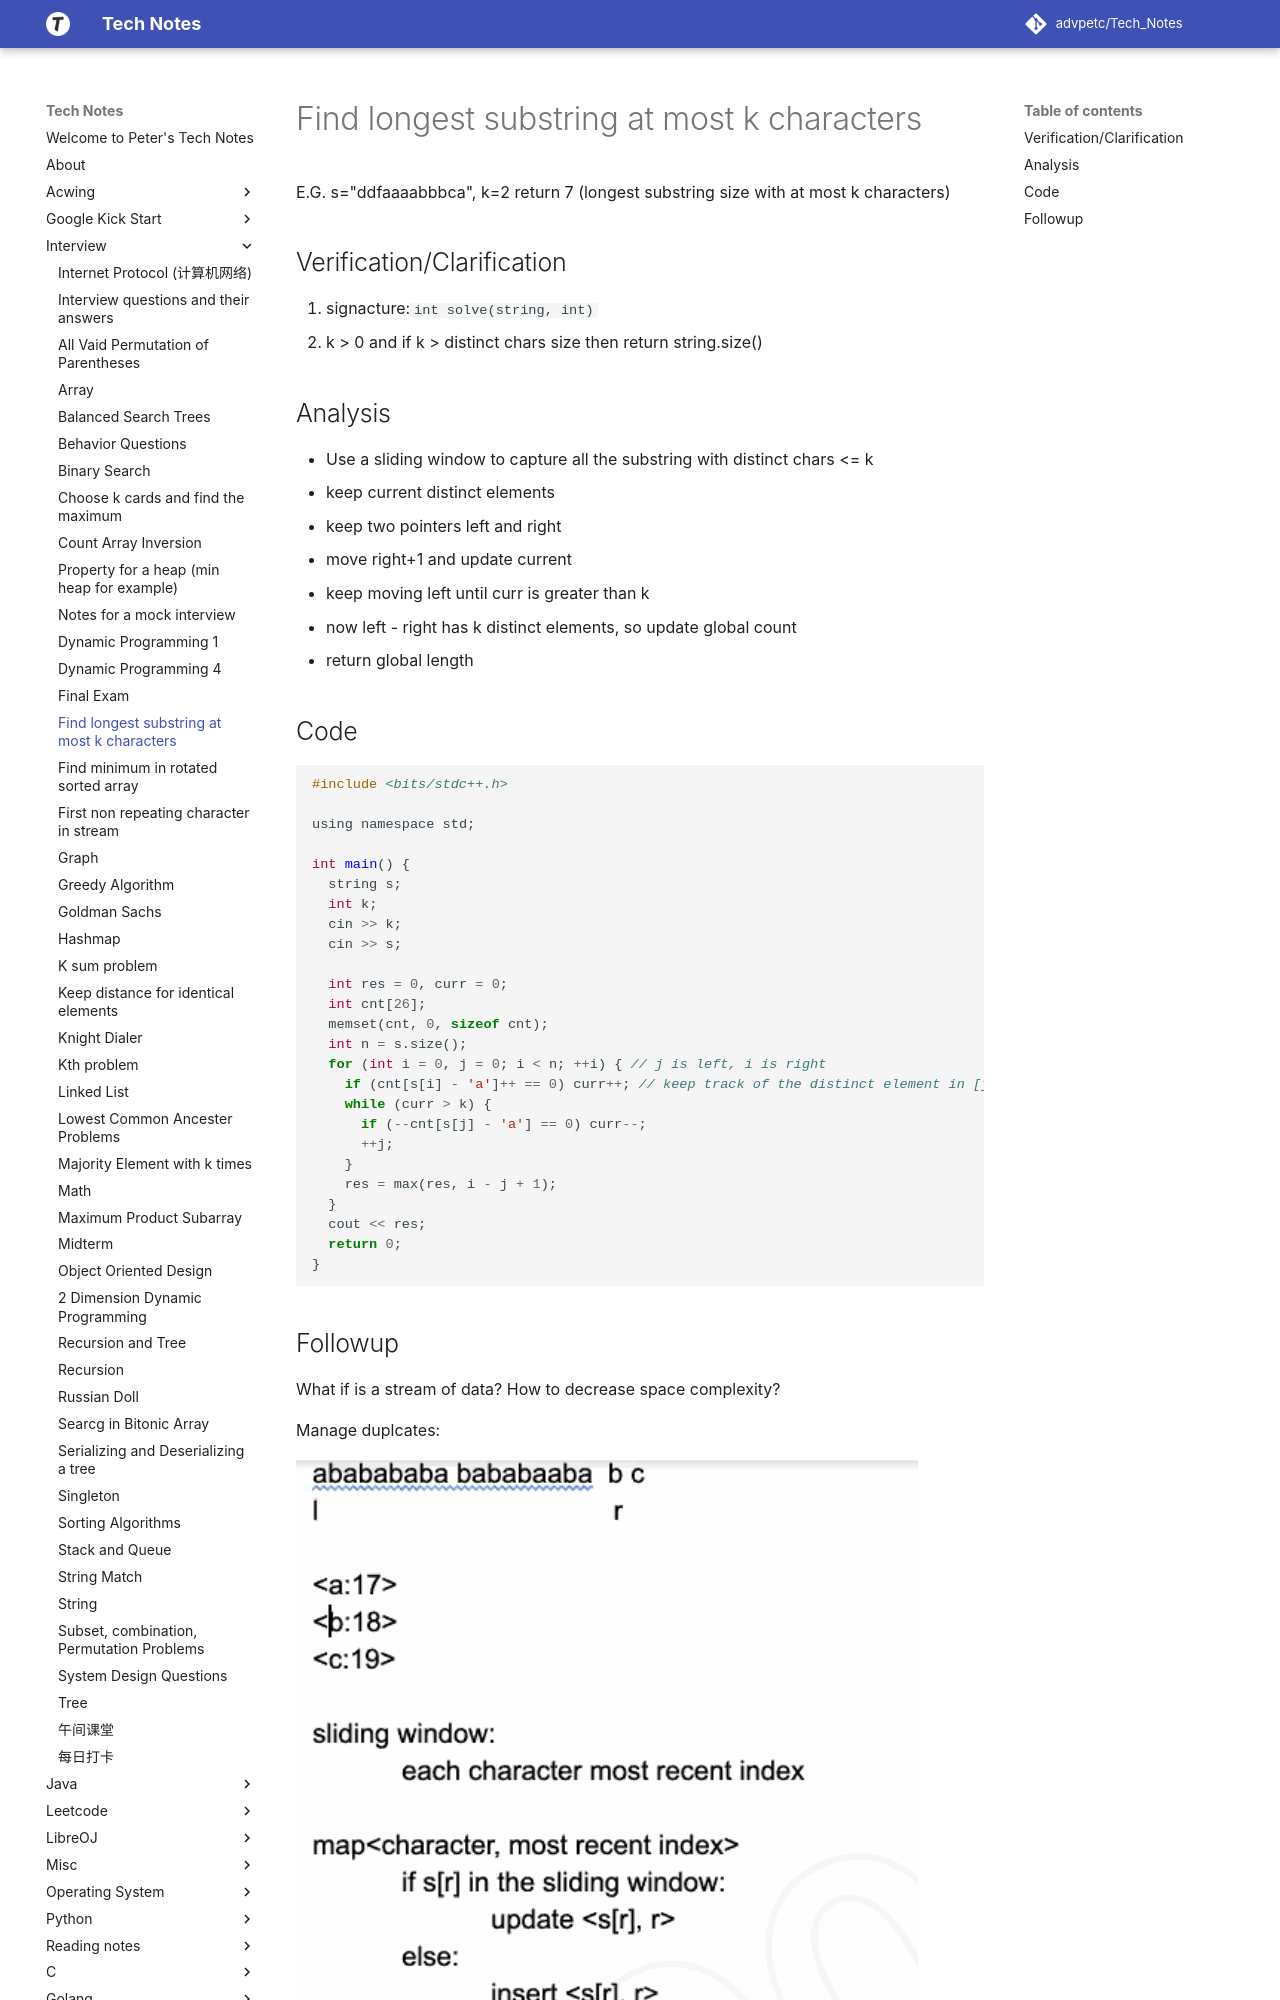

repository: advpetc/tech_notes · page: Interview/find-longest-substring-at-most-k-characters/index.html · generator: mkdocs

# Find longest substring at most k characters

E.G. s="ddfaaaabbbca", k=2 return 7 (longest substring size with at most k characters)

## Verification/Clarification

1. signacture:`int solve(string, int)`
2. k > 0 and if k > distinct chars size then return string.size()

## Analysis

- Use a sliding window to capture all the substring with distinct chars <= k
- keep current distinct elements
- keep two pointers left and right
  - move right+1 and update current
  - keep moving left until curr is greater than k
  - now left - right has k distinct elements, so update global count
- return global length

## Code

```c
#include <bits/stdc++.h>

using namespace std;

int main() {
  string s;
  int k;
  cin >> k;
  cin >> s;

  int res = 0, curr = 0;
  int cnt[26];
  memset(cnt, 0, sizeof cnt);
  int n = s.size();
  for (int i = 0, j = 0; i < n; ++i) { // j is left, i is right
    if (cnt[s[i] - 'a']++ == 0) curr++; // keep track of the distinct element in [j:i]
    while (curr > k) {
      if (--cnt[s[j] - 'a'] == 0) curr--;
      ++j;
    }
    res = max(res, i - j + 1);
  }
  cout << res;
  return 0;
}
```
